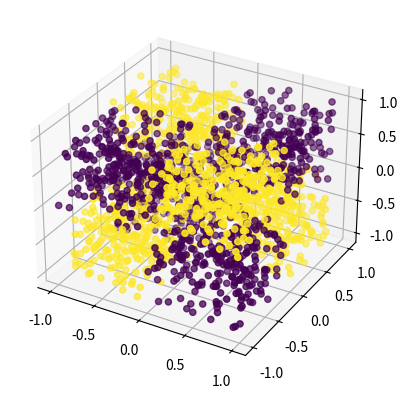

Write the Python code that produced this figure.
import numpy as np
import matplotlib.pyplot as plt
from mpl_toolkits.mplot3d import Axes3D

def get_label(x, i1, i2, i3):
    if False:
        return 10
    if x[i1] < 0 and x[i2] < 0 and (x[i3] < 0):
        return 1
    if x[i1] < 0 and x[i2] > 0 and (x[i3] > 0):
        return 1
    if x[i1] > 0 and x[i2] < 0 and (x[i3] > 0):
        return 1
    if x[i1] > 0 and x[i2] > 0 and (x[i3] < 0):
        return 1
    return 0
N = 2000
X = np.random.random((N, 3)) * 2 - 1
Y = np.zeros(N)
for i in range(N):
    x = X[i]
    y = get_label(x, 0, 1, 2)
    Y[i] = y
fig = plt.figure()
ax = fig.add_subplot(111, projection='3d')
ax.scatter(X[:, 0], X[:, 1], X[:, 2], c=Y)
plt.show()